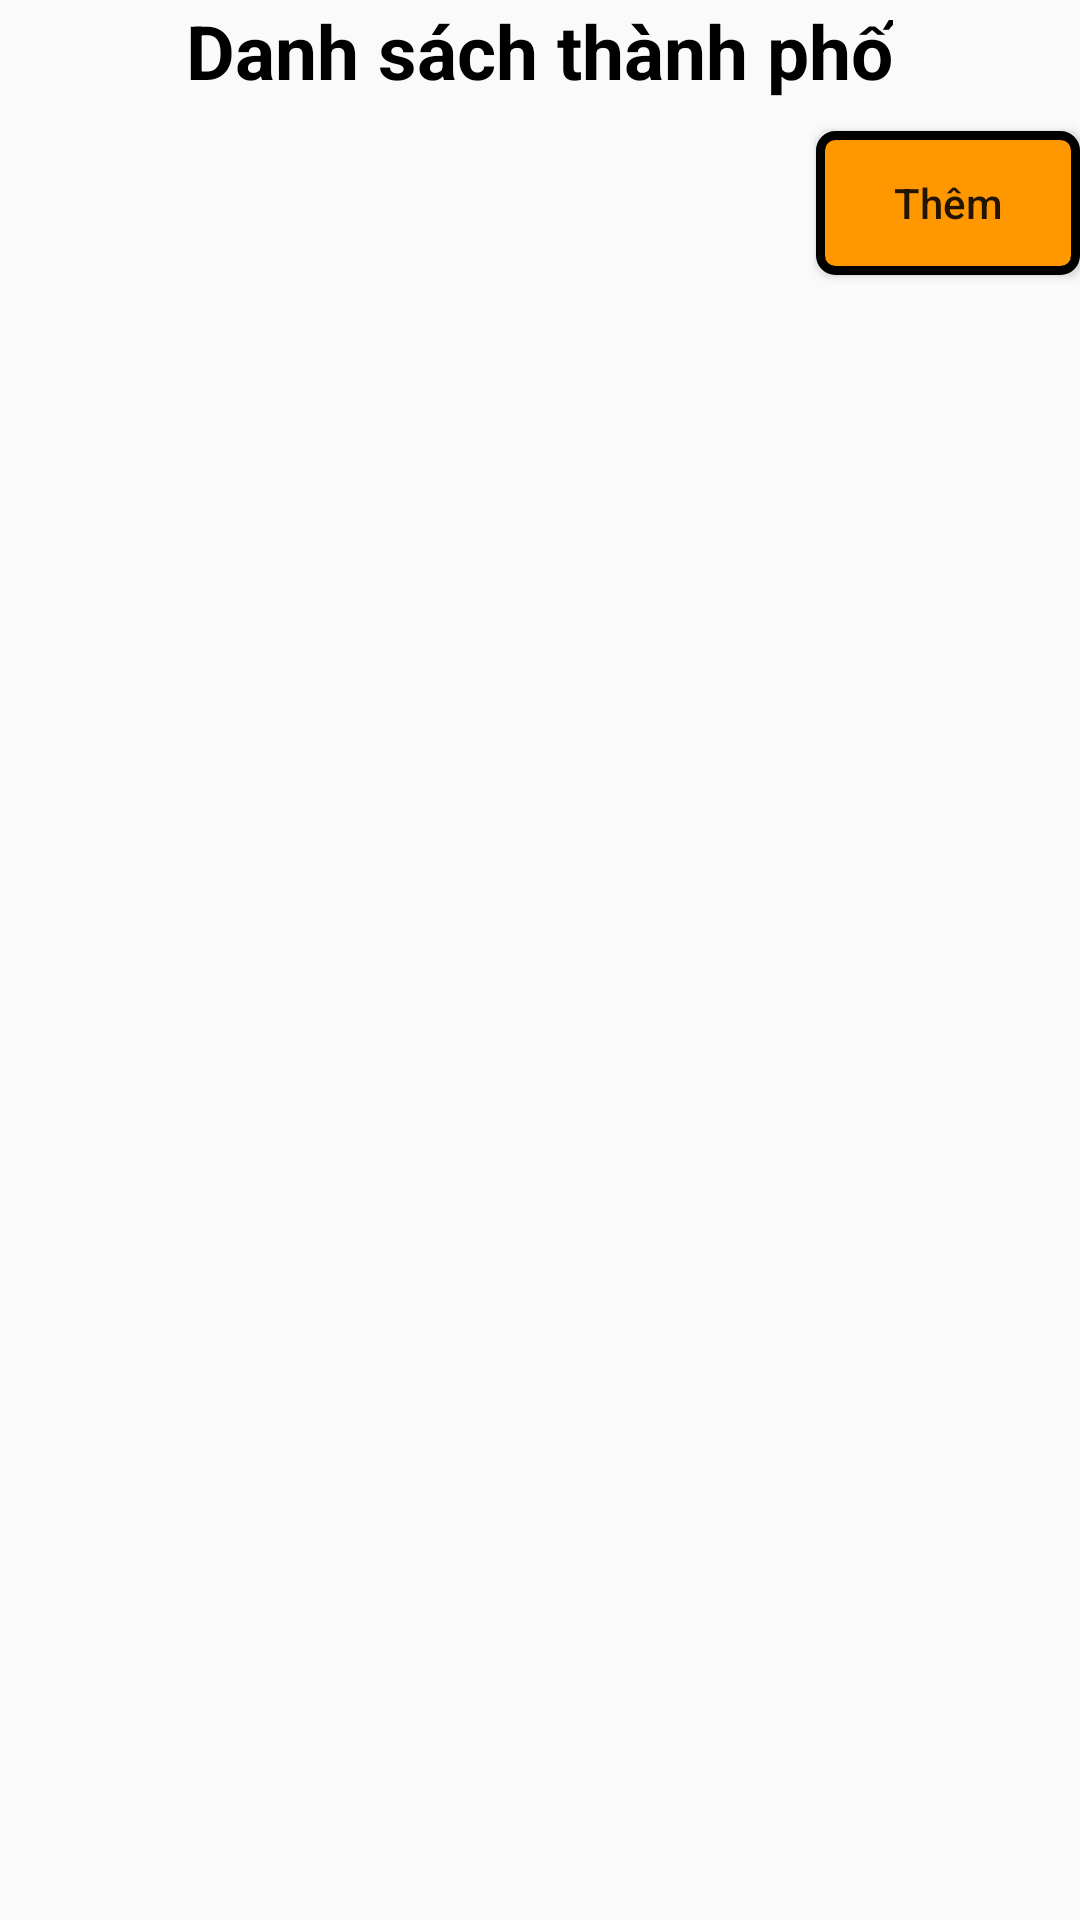

Reconstruct the res/layout file that produces this screen, plus the resources it refers to.
<!-- AndroidManifest.xml: application theme Theme.Lab1 -->
<!-- res/layout/activity_home.xml -->
<?xml version="1.0" encoding="utf-8"?>
<LinearLayout xmlns:android="http://schemas.android.com/apk/res/android"
    xmlns:app="http://schemas.android.com/apk/res-auto"
    xmlns:tools="http://schemas.android.com/tools"
    android:layout_width="match_parent"
    android:layout_height="match_parent"
    android:layout_margin="15dp"
    android:gravity="center|top"
    android:orientation="vertical"
    tools:context=".Home">

    <TextView
        android:layout_width="wrap_content"
        android:layout_height="wrap_content"
        android:text="Danh sách thành phố"
        android:textColor="@color/black"
        android:textSize="25sp"
        android:textStyle="bold" />

    <Button
        android:id="@+id/btnThem"
        android:layout_width="wrap_content"
        android:layout_height="wrap_content"
        android:layout_gravity="right"
        android:layout_marginTop="10dp"
        android:background="@drawable/vien_phone_number"
        android:text="Thêm"
        android:textAllCaps="false" />

    <androidx.recyclerview.widget.RecyclerView
        android:id="@+id/rcvList"
        android:layout_width="match_parent"
        android:layout_height="match_parent"
        android:layout_marginTop="10dp" />

    <com.google.android.material.floatingactionbutton.FloatingActionButton
        android:id="@+id/fltADD"
        android:layout_width="wrap_content"
        android:layout_height="wrap_content"
        android:layout_gravity="end|bottom"
        android:layout_margin="30dp" />
</LinearLayout>
<!-- resources referenced by this layout -->
<resources>
  <!-- drawable vien_phone_number (drawable) -->
  <?xml version="1.0" encoding="utf-8"?>
  <shape xmlns:android="http://schemas.android.com/apk/res/android">
      <corners android:radius="5dp" />
      <stroke
          android:width="3dp"
          android:color="@color/black" />
      <solid android:color="#FF9800" />
  </shape>
  <style name="Theme.Lab1" parent="Base.Theme.Lab1" />
  <style name="Base.Theme.Lab1" parent="Theme.MaterialComponents.DayNight.NoActionBar.Bridge">
          
          
      </style>
  <!-- not gathered from this repository: default colours our renderer supplied (Android Studio template values) -->
  <color name="black">#FF000000</color>
</resources>
